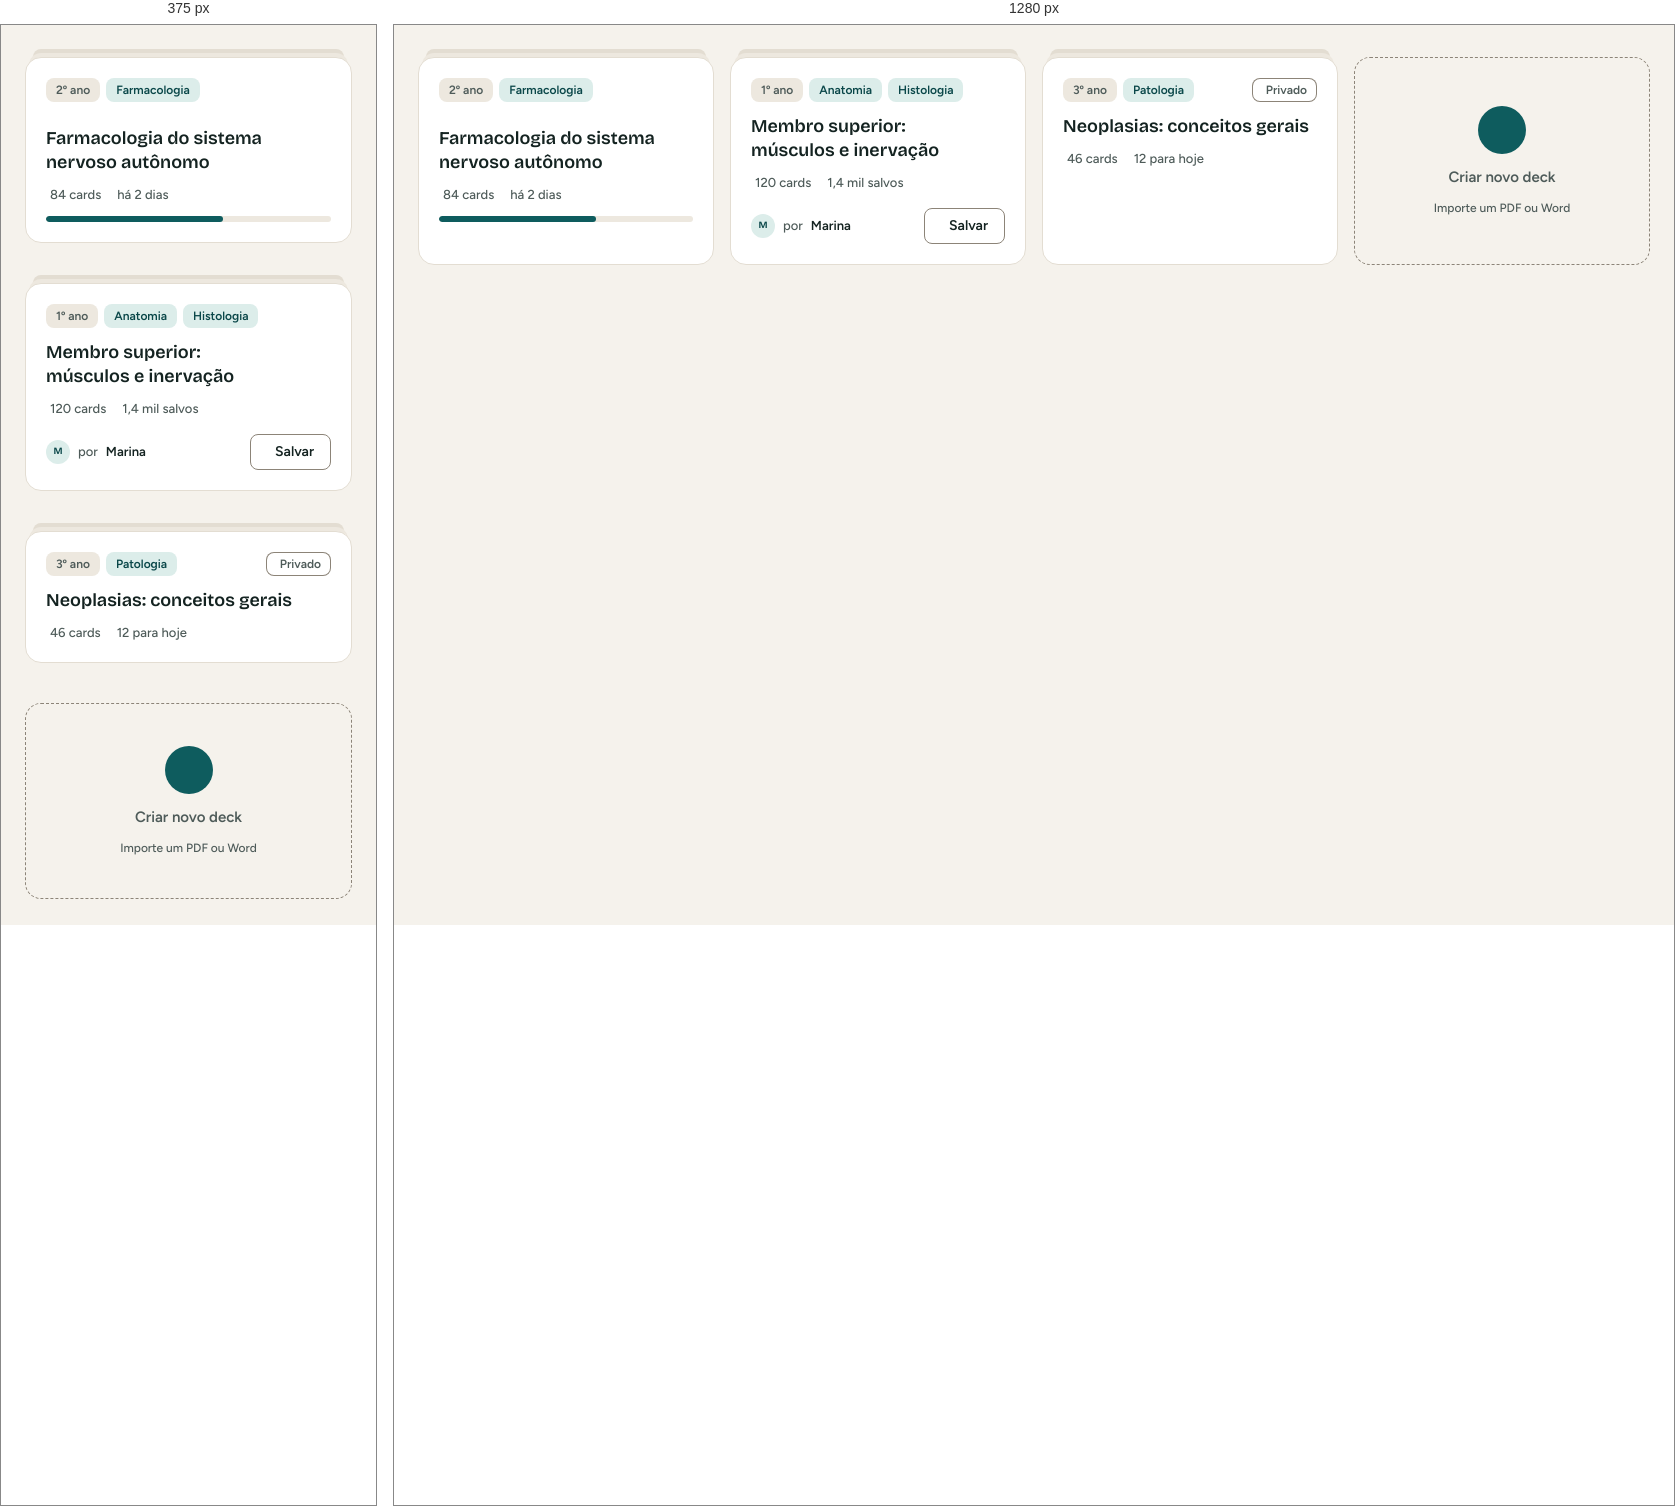
Rendered at 375 px and 1280 px, left to right.

<!-- file: DeckCard.html -->
<!doctype html>
<html lang="pt-BR">
<head><link rel="stylesheet" href="../fonts/fonts.css"><link rel="stylesheet" href="../tokens.css"><link rel="stylesheet" href="../components/bundle.css"><script src="../components/lib/lucide.min.js"></script><script>document.documentElement.setAttribute("data-theme", new URLSearchParams(location.search).get("theme") || "light")</script>
<meta charset="utf-8">
<title>DeckCard</title>
<style>
  .demo { padding: 16px 24px 24px; }
</style>
</head>
<body>
<div class="demo">
  <div class="sn-decks">
    <a class="sn-deck" href="#">
      <div class="sn-deck__top">
        <div class="sn-tags"><span class="sn-tag">2º ano</span><span class="sn-tag sn-tag--brand">Farmacologia</span></div>
        <button class="sn-iconbtn" aria-label="Favoritar" aria-pressed="true" onclick="event.preventDefault()"><i data-lucide="star"></i></button>
      </div>
      <h3 class="sn-deck__title">Farmacologia do sistema nervoso autônomo</h3>
      <div class="sn-deck__meta"><span><i data-lucide="layers"></i>84 cards</span><span><i data-lucide="clock"></i>há 2 dias</span></div>
      <div class="sn-progress" role="progressbar" aria-valuenow="62" aria-valuemin="0" aria-valuemax="100" aria-label="Domínio do deck"><span style="--value:62%"></span></div>
    </a>
    <article class="sn-deck sn-deck--interactive">
      <div class="sn-deck__top">
        <div class="sn-tags"><span class="sn-tag">1º ano</span><span class="sn-tag sn-tag--brand">Anatomia</span><span class="sn-tag sn-tag--brand">Histologia</span></div>
      </div>
      <h3 class="sn-deck__title">Membro superior: músculos e inervação</h3>
      <div class="sn-deck__meta"><span><i data-lucide="layers"></i>120 cards</span><span><i data-lucide="bookmark"></i>1,4 mil salvos</span></div>
      <div class="sn-deck__foot">
        <span class="sn-deck__owner"><span class="sn-avatar sn-avatar--xs" aria-hidden="true">M</span>por <b>Marina</b></span>
        <button class="sn-btn sn-btn--secondary sn-btn--sm" id="save"><i data-lucide="bookmark"></i> Salvar</button>
      </div>
    </article>
    <a class="sn-deck" href="#">
      <div class="sn-deck__top">
        <div class="sn-tags"><span class="sn-tag">3º ano</span><span class="sn-tag sn-tag--brand">Patologia</span></div>
        <span class="sn-tag sn-tag--outline"><i data-lucide="lock"></i> Privado</span>
      </div>
      <h3 class="sn-deck__title">Neoplasias: conceitos gerais</h3>
      <div class="sn-deck__meta"><span><i data-lucide="layers"></i>46 cards</span><span><i data-lucide="calendar-days"></i>12 para hoje</span></div>
    </a>
    <button class="sn-deck sn-deck--new">
      <span class="sn-deck__plus"><i data-lucide="plus"></i></span>
      Criar novo deck
      <small>Importe um PDF ou Word</small>
    </button>
  </div>
</div>
<script>
  (function () {
    function icons() { if (window.lucide) window.lucide.createIcons(); }
    if (window.lucide) icons(); else { var s = document.createElement('script'); s.src = 'https://cdn.jsdelivr.net/npm/lucide@0.460.0/dist/umd/lucide.min.js'; s.onload = icons; document.head.appendChild(s); }
    document.querySelectorAll('.sn-iconbtn[aria-pressed]').forEach(function (b) {
      b.addEventListener('click', function () { b.setAttribute('aria-pressed', String(b.getAttribute('aria-pressed') !== 'true')); });
    });
    var save = document.getElementById('save'), saved = false;
    save.addEventListener('click', function () {
      saved = !saved;
      save.className = 'sn-btn sn-btn--sm ' + (saved ? 'sn-btn--ghost' : 'sn-btn--secondary');
      save.innerHTML = saved ? '<i data-lucide="bookmark-check"></i> Salvo' : '<i data-lucide="bookmark"></i> Salvar';
      icons();
    });
  })();
</script>
</body>
</html>


/* @media block from bundle.css */
@media (max-width: 767px) {
  .sn-app { grid-template-columns: minmax(0, 1fr); }
  .sn-app > .sn-sidebar { display: none; }
  .sn-main { padding: var(--space-6) var(--space-4) calc(var(--size-bottom-nav) + var(--space-8)); }
  .sn-stats { grid-template-columns: 1fr 1fr; gap: var(--space-3); }
  .sn-stat { padding: var(--space-4); }
  .sn-stat__value { font-size: 26px; line-height: 30px; }
  .sn-flashcard__inner { min-height: 360px; }
  .sn-flashcard__face { padding: var(--space-6); }
  .sn-summary { padding: var(--space-6); }
  .sn-summary__hero { flex-direction: column; text-align: center; }
  .sn-summary__actions { grid-template-columns: 1fr; }
  .sn-rate__btn { flex-direction: column; gap: 2px; min-height: 64px; }
}